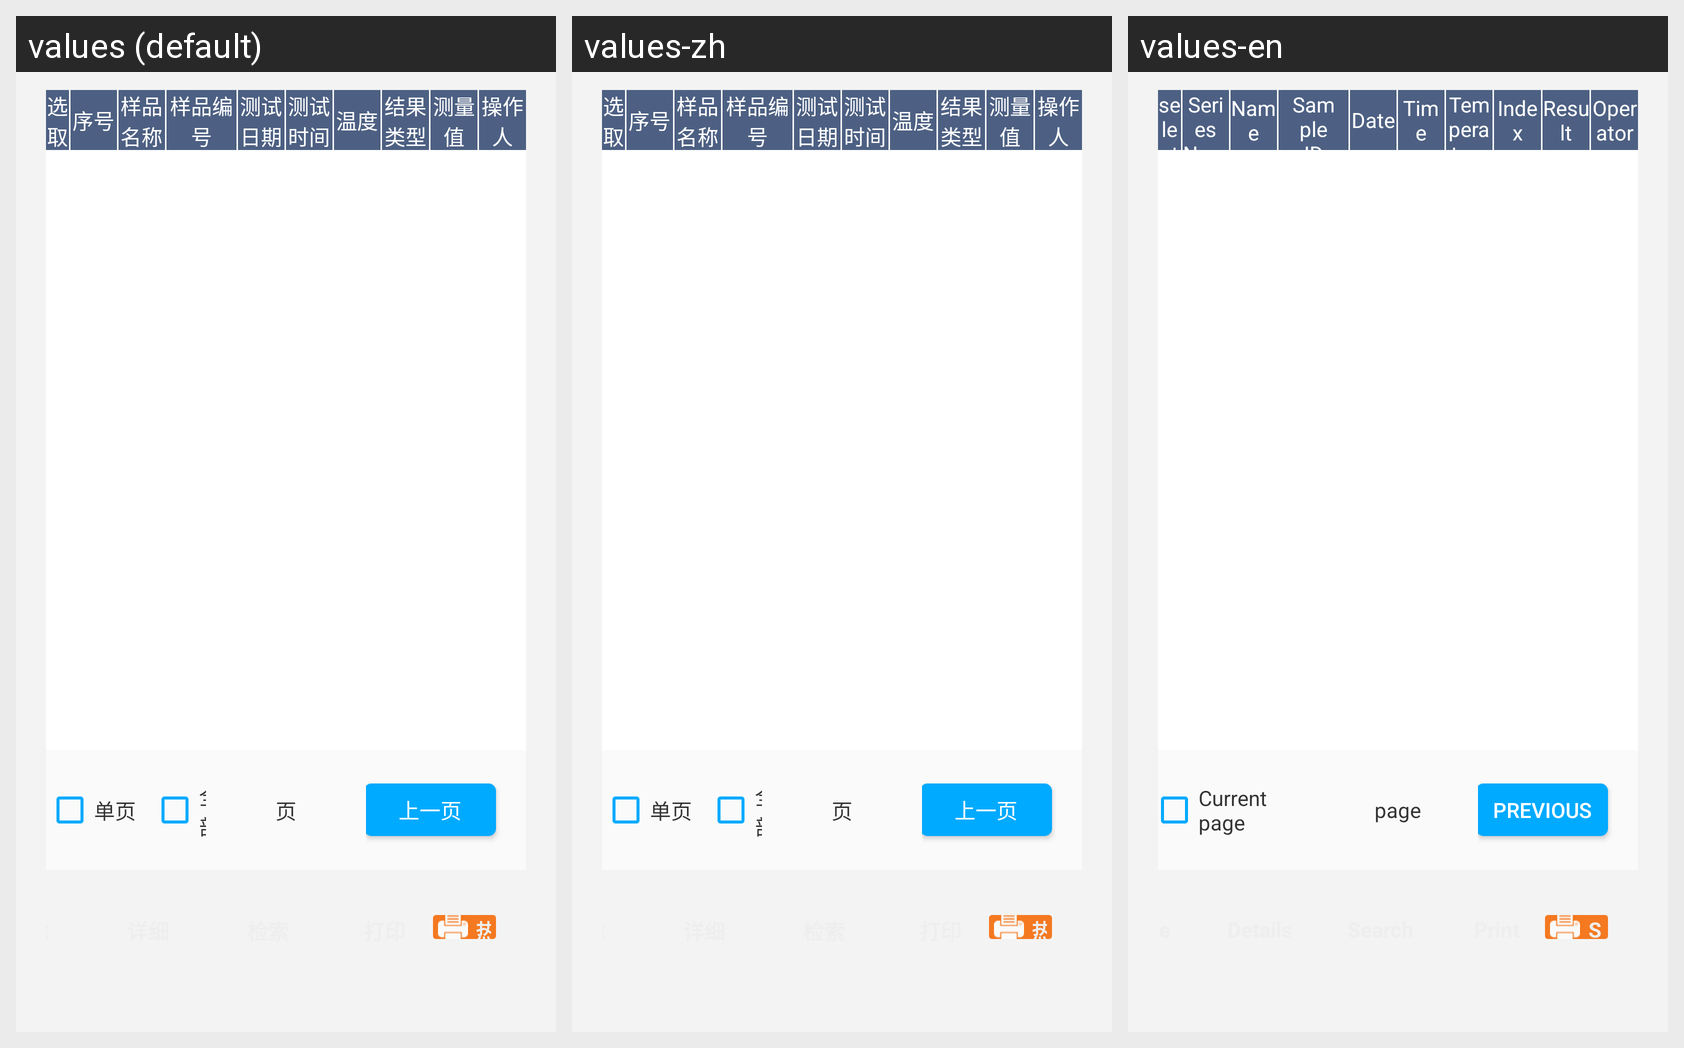

For this localized Android screen grid, give each drawn string resource with its value in every locale shown.
Android screen res/layout/data_fragment.xml rendered under 3 locales, left to right: values (default), values-zh, values-en. Device: Nexus 5 (rendered at 1080×1920; each locale shown at half size, 540×960, under a caption strip naming it); theme FullscreenTheme.
Strings drawn on this screen, with the default value and each locale's value (text and hints the layout hard-codes, and strings that could not be matched under every locale, appear in the picture but are not listed):

select
  values: 选取
  values-zh: 选取
  values-en: select

sort_number
  values: 序号
  values-zh: 序号
  values-en: Series Number

sample_name
  values: 样品名称
  values-zh: 样品名称
  values-en: Name

sample_no
  values: 样品编号
  values-zh: 样品编号
  values-en: Sample ID

test_date
  values: 测试日期
  values-zh: 测试日期
  values-en: Date

test_time
  values: 测试时间
  values-zh: 测试时间
  values-en: Time

temperature
  values: 温度
  values-zh: 温度
  values-en: Temperature

result_type
  values: 结果类型
  values-zh: 结果类型
  values-en: Index

test_result
  values: 测量值
  values-zh: 测量值
  values-en: Result

operator
  values: 操作人
  values-zh: 操作人
  values-en: Operator

single_page
  values: 单页
  values-zh: 单页
  values-en: Current page

page
  values: 页
  values-zh: 页
  values-en: page

pres_page
  values: 上一页
  values-zh: 上一页
  values-en: Previous

sensitive
  values: 热敏打印
  values-zh: 热敏打印
  values-en: SentitivePrint
